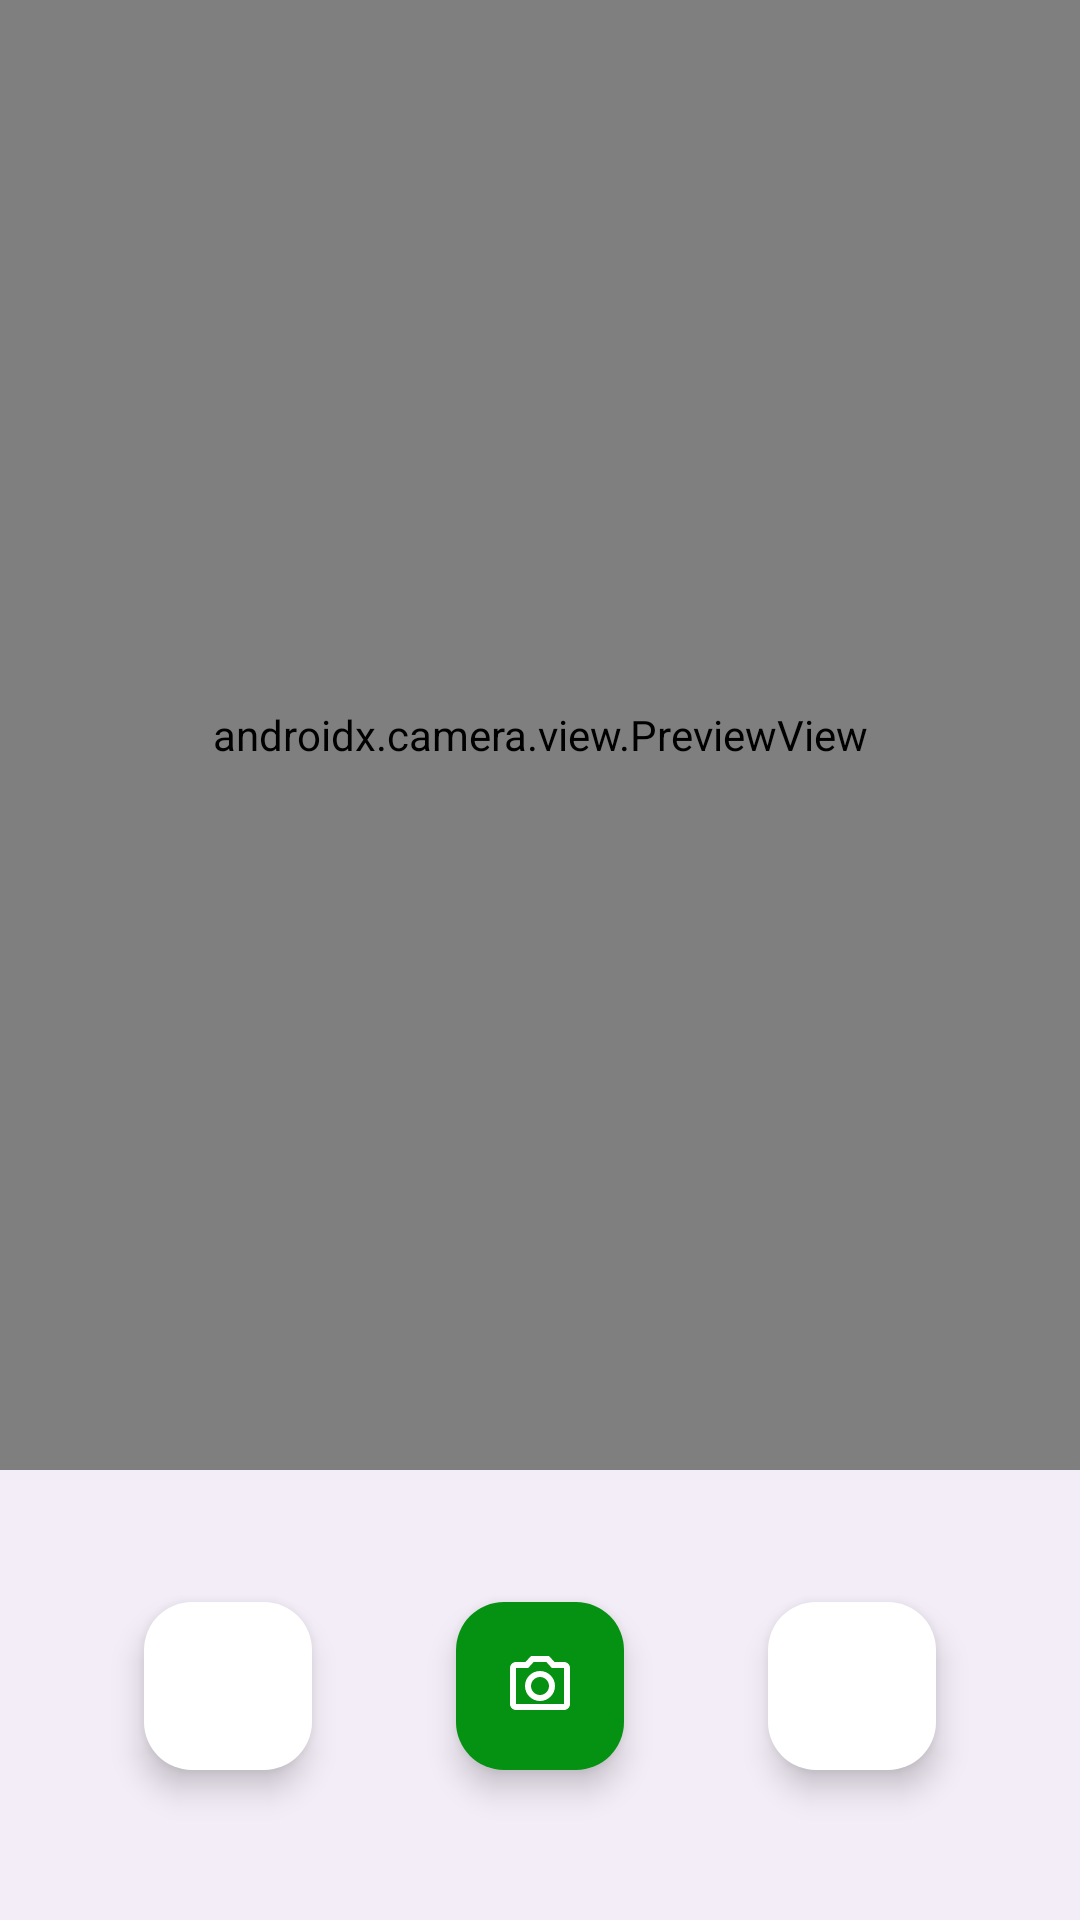

This screen was rendered from an Android layout file. Write that file and the resources it references.
<!-- AndroidManifest.xml: application theme Theme.DietNutrilyze -->
<!-- res/layout/activity_camera.xml -->
<?xml version="1.0" encoding="utf-8"?>
<androidx.constraintlayout.widget.ConstraintLayout xmlns:android="http://schemas.android.com/apk/res/android"
    xmlns:app="http://schemas.android.com/apk/res-auto"
    xmlns:tools="http://schemas.android.com/tools"
    android:layout_width="match_parent"
    android:layout_height="match_parent"
    tools:context=".camera.CameraActivity">

    <androidx.camera.view.PreviewView
        android:id="@+id/previewView"
        android:layout_width="match_parent"
        android:layout_height="0dp"
        app:layout_constraintBottom_toTopOf="@+id/coordinatorLayout"
        app:layout_constraintEnd_toEndOf="parent"
        app:layout_constraintStart_toStartOf="parent"
        app:layout_constraintTop_toTopOf="parent" />

    <androidx.coordinatorlayout.widget.CoordinatorLayout
        android:id="@+id/coordinatorLayout"
        android:layout_width="match_parent"
        android:layout_height="150dp"
        app:layout_constraintBottom_toBottomOf="parent"
        app:layout_constraintEnd_toEndOf="parent"
        app:layout_constraintStart_toStartOf="parent">

        <com.google.android.material.bottomappbar.BottomAppBar
            android:layout_width="match_parent"
            android:layout_height="150dp"
            android:background="@drawable/camera_container"
            app:layout_constraintBottom_toBottomOf="parent"
            app:layout_constraintEnd_toEndOf="parent"
            app:layout_constraintStart_toStartOf="parent" />




    </androidx.coordinatorlayout.widget.CoordinatorLayout>


    <com.google.android.material.floatingactionbutton.FloatingActionButton
        android:id="@+id/captureButton"
        android:layout_width="wrap_content"
        android:layout_height="wrap_content"
        android:layout_marginBottom="50dp"
        android:src="@drawable/ic_camera"
        android:padding="20dp"
        app:flow_horizontalAlign="center"
        app:flow_verticalAlign="center"
        app:backgroundTint="@color/green"
        app:tint="@color/white"
        app:layout_constraintBottom_toBottomOf="parent"
        app:layout_constraintEnd_toEndOf="parent"
        app:layout_constraintStart_toStartOf="parent" />


    <com.google.android.material.floatingactionbutton.FloatingActionButton
        android:id="@+id/gallery_button"
        android:layout_width="wrap_content"
        android:layout_height="wrap_content"
        android:layout_marginBottom="50dp"
        android:src="@drawable/ic_gallery"
        app:backgroundTint="@color/white"
        app:layout_constraintBottom_toBottomOf="parent"
        app:layout_constraintEnd_toStartOf="@+id/captureButton"
        app:layout_constraintStart_toStartOf="parent"
        app:tint="@color/green" />

    <com.google.android.material.floatingactionbutton.FloatingActionButton
        android:id="@+id/flip_camera_button"
        android:layout_width="wrap_content"
        android:layout_height="wrap_content"
        android:layout_marginBottom="50dp"
        android:src="@drawable/ic_flip_camera"
        app:backgroundTint="@color/white"
        app:layout_constraintBottom_toBottomOf="parent"
        app:layout_constraintEnd_toEndOf="parent"
        app:layout_constraintStart_toEndOf="@+id/captureButton"
        app:tint="@color/green" />

</androidx.constraintlayout.widget.ConstraintLayout>
<!-- resources referenced by this layout -->
<resources>
  <color name="green">#059212</color>
  <color name="white">#FFFFFFFF</color>
  <!-- drawable camera_container (drawable) -->
  <?xml version="1.0" encoding="utf-8"?>
  <selector xmlns:android="http://schemas.android.com/apk/res/android">
  
      <item>
          <shape android:shape="rectangle">
              <solid android:color="@color/white" />
              <corners
                  android:topLeftRadius="30dp"
                  android:topRightRadius="30dp"
                  />
          </shape>
      </item>
  
  
  </selector>
  <!-- drawable ic_camera (drawable) -->
  <vector android:height="40dp" android:tint="#FFFFFF"
      android:viewportHeight="24" android:viewportWidth="24"
      android:width="40dp" xmlns:android="http://schemas.android.com/apk/res/android">
      <path android:fillColor="@android:color/white" android:pathData="M20,4h-3.17L15,2L9,2L7.17,4L4,4c-1.1,0 -2,0.9 -2,2v12c0,1.1 0.9,2 2,2h16c1.1,0 2,-0.9 2,-2L22,6c0,-1.1 -0.9,-2 -2,-2zM20,18L4,18L4,6h4.05l1.83,-2h4.24l1.83,2L20,6v12zM12,7c-2.76,0 -5,2.24 -5,5s2.24,5 5,5 5,-2.24 5,-5 -2.24,-5 -5,-5zM12,15c-1.65,0 -3,-1.35 -3,-3s1.35,-3 3,-3 3,1.35 3,3 -1.35,3 -3,3z"/>
  </vector>
  <style name="Theme.DietNutrilyze" parent="Base.Theme.DietNutrilyze" />
  <style name="Base.Theme.DietNutrilyze" parent="Theme.Material3.DayNight.NoActionBar">
          
          
      </style>
</resources>
